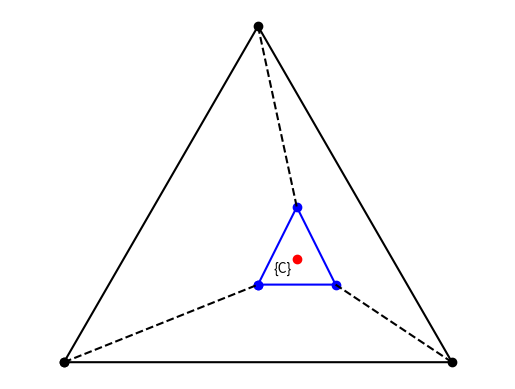

This figure's Python source:
# # 绘制传统和多分类对比
# import matplotlib.pyplot as plt
#
#
#
# data = [0.49, 0.7, 0.8]
# labels = ['CHT', 'HSV', 'multi-classification']
#
# plt.bar(range(len(data)), data, tick_label=labels)
#
# plt.xlabel('Approach')
# plt.ylabel('Accuracy')
# plt.legend()
# plt.show()
import matplotlib.pyplot as plt
import numpy as np

# Define base and platform coordinates (example values, please adjust to your specifics)
base = np.array([[0, 0], [1, 0], [0.5, np.sqrt(3)/2]])  # Base points PB1, PB2, PB3
platform = np.array([[0.5, 0.2], [0.7, 0.2], [0.6, 0.4]])  # Platform points PP1, PP2, PP3

# Define the center of the platform for annotation
center_of_platform = np.mean(platform, axis=0)

# Plot the base
plt.plot(*zip(*np.append(base, [base[0]], axis=0)), marker='o', color='black')

# Plot the platform
plt.plot(*zip(*np.append(platform, [platform[0]], axis=0)), marker='o', color='blue')

# Plot the arms
for pb, pp in zip(base, platform):
    plt.plot([pb[0], pp[0]], [pb[1], pp[1]], 'k--')

# Annotate the center of the platform
plt.plot(*center_of_platform, 'ro')  # Red dot
plt.annotate('{C}', center_of_platform, textcoords="offset points", xytext=(-10,-10), ha='center')

# Additional annotations and labels can be added similarly using plt.annotate

# Set equal scaling by aspect ratio
plt.axis('equal')

# Turn off the axes
plt.axis('off')

# Show the plot
plt.show()
